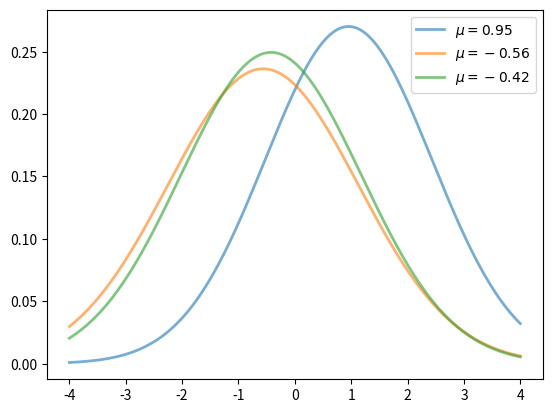
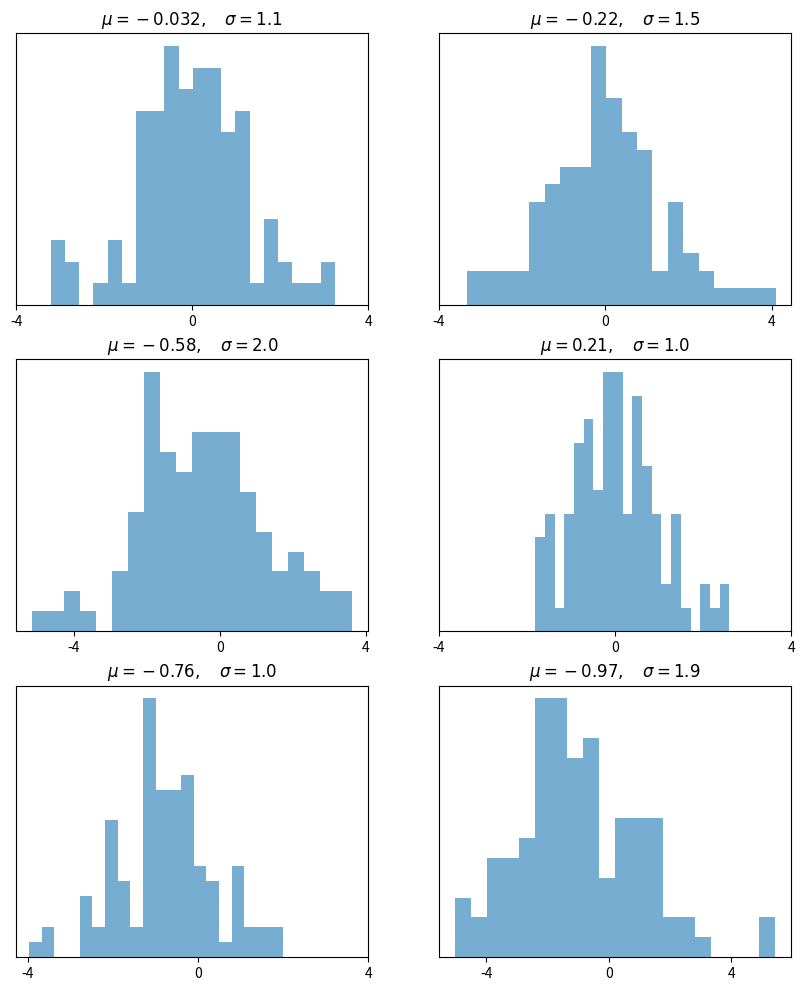
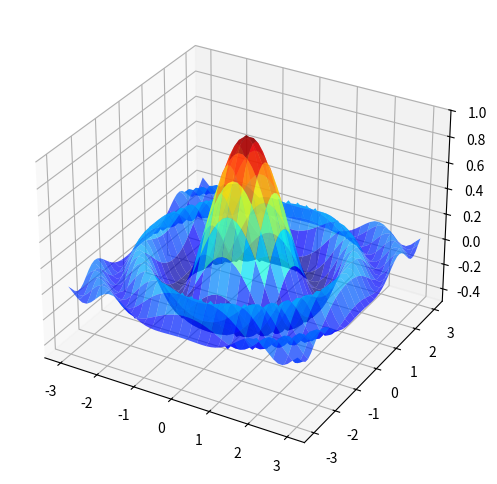
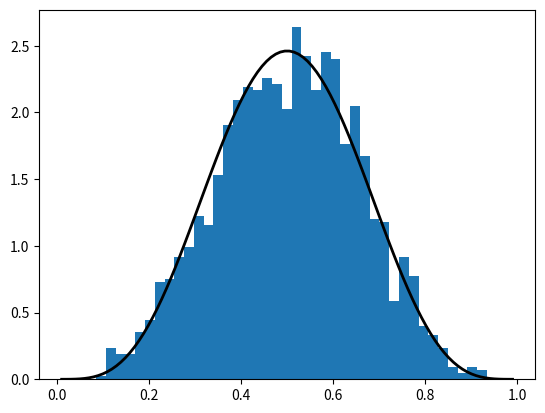
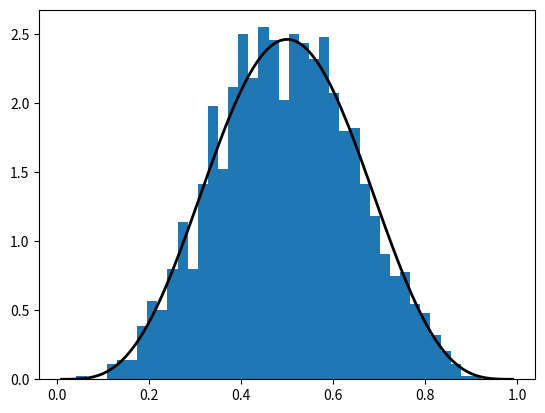

The matplotlib source for these figures, in order:
# subplot on one axis
from scipy.stats import norm
from random import uniform
import matplotlib.pyplot as plt
import numpy as np
#%%
# =============================================================================
# # 一副三线
# =============================================================================
fig, ax = plt.subplots()
x = np.linspace(-4, 4, 150)
for i in range(3):
    m, s = uniform(-1, 1), uniform(1, 2) # mean and sd
    y = norm.pdf(x, loc = m, scale = s)
    current_label = f'$\mu = {m:.2}$'
    ax.plot(x, y, linewidth = 2, alpha = 0.6, label = current_label)
ax.legend()
plt.show()
#%%
# =============================================================================
# # 一副6图,3x2
# =============================================================================
num_rows, num_cols = 3, 2 
fig, axes = plt.subplots(num_rows, num_cols, figsize=(10, 12))
for i in range(num_rows):
    for j in range(num_cols):
        m, s = uniform(-1, 1), uniform(1, 2)
        x = norm.rvs(loc=m, scale=s, size=100) # randown variable single value
        axes[i, j].hist(x, alpha=0.6, bins=20) # 直方图
        t = f'$\mu = {m:.2}, \quad \sigma = {s:.2}$'
        axes[i, j].set(title=t, xticks=[-4, 0, 4], yticks=[])
plt.show()

# =============================================================================
# # 3D图
# =============================================================================

from mpl_toolkits.mplot3d.axes3d import Axes3D
from matplotlib import cm
def f(x, y):
    return np.cos(x**2 + y**2) / (1 + x**2 + y**2)
xgrid = np.linspace(-3, 3, 50)
ygrid = xgrid
x, y = np.meshgrid(xgrid, ygrid)
fig = plt.figure(figsize=(8, 6))
ax = fig.add_subplot(111, projection='3d')
ax.plot_surface(x, y, f(x, y), rstride=2, cstride=2, cmap=cm.jet,
                alpha=0.7, linewidth=0.25)
ax.set_zlim(-0.5, 1.0)
plt.show()
#%%
from numpy import *
from numpy.random import rand, randn
from numpy.fft import fft, ifft
from numpy.lib.scimath import *
from scipy.stats import beta
import matplotlib.pyplot as plt
# I matrix
a = np.identity(3)
# method 1
#np.random.beta(5, 5, size=3)
q = beta(5, 5) # Beta(a, b), with a = b = 5
obs = q.rvs(2000) # 2000 observations
grid = np.linspace(0.01, 0.99, 100)
fig, ax = plt.subplots()
ax.hist(obs, bins=40, density=True)
ax.plot(grid, q.pdf(grid), 'k-', linewidth=2)
plt.show()
#q.cdf(0.4)
#q.pdf(0.8)
#%%
# method 2 等价于上
obs = beta.rvs(5, 5, size = 2000)
grid = np.linspace(0.01, 0.99, 100)
fig, ax = plt.subplots()
ax.hist(obs, bins=40, density=True) # density is line
ax.plot(grid, beta.pdf(grid, 5, 5), 'k-', linewidth=2)
plt.show()

















